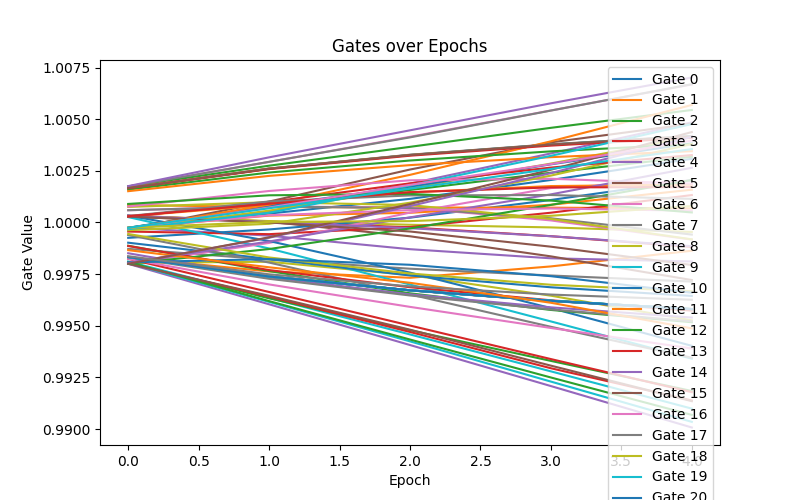

The table this chart was drawn from, first rows:
gate_0, gate_1, gate_2, gate_3, gate_4, gate_5, gate_6, gate_7, gate_8, gate_9, gate_10, gate_11, gate_12, gate_13, gate_14, gate_15, gate_16, gate_17, gate_18, gate_19, gate_20, gate_21, gate_22, gate_23
0.9997, 0.9983, 0.9997, 1, 0.9997, 1, 1.002, 0.9987, 1, 0.9981, 0.9993, 1.001, 0.998, 0.9996, 0.9997, 0.9997, 1.001, 1.001, 0.998, 1, 0.999, 0.9997, 1.002, 0.998
1, 0.9976, 1.001, 1, 0.9994, 1, 1.003, 0.9982, 1, 0.9964, 0.9997, 1.001, 0.9963, 0.9994, 1.001, 1.001, 1.001, 1.001, 0.9981, 0.9987, 0.9982, 1, 1.003, 0.9964
1.001, 0.9973, 1.002, 0.9998, 0.9987, 0.9993, 1.004, 0.9978, 0.9999, 0.9946, 1, 1.001, 0.9948, 0.9998, 1.002, 1.003, 1.001, 1.001, 0.9975, 0.997, 0.9974, 1, 1.004, 0.9947
1.002, 0.9979, 1.002, 0.9993, 0.9983, 0.9984, 1.005, 0.9974, 0.9998, 0.9928, 1.001, 1.001, 0.9933, 1, 1.003, 1.004, 1, 1, 0.9965, 0.9952, 0.9969, 1.001, 1.005, 0.9929
1.003, 0.9986, 1.003, 0.9988, 0.9981, 0.9972, 1.007, 0.9971, 0.9995, 0.991, 1.002, 1.001, 0.9918, 1.001, 1.005, 1.005, 0.9992, 0.9994, 0.9953, 0.9934, 0.9964, 1.002, 1.005, 0.9914
